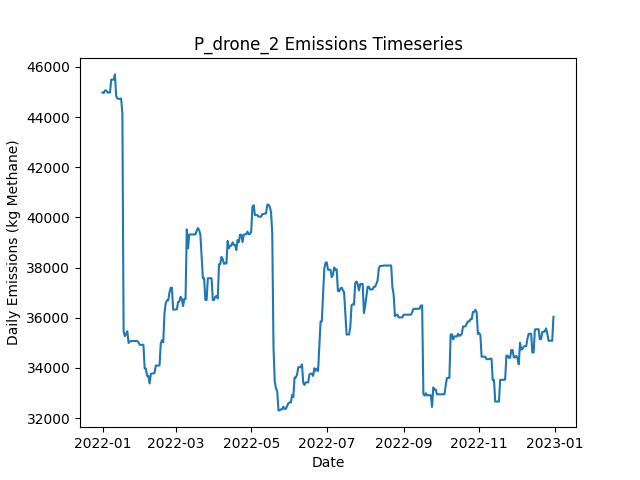

The data file committed next to this chart (first rows):
Date, Daily Emissions (Kg Methane), Daily Mitigable Emissions (Kg Methane), Daily Non-Mitigable Emissions (Kg Methan…, Daily Cost ($), Active Leaks, New Leaks, Leaks Repaired, Leaks Naturally Repaired, Leaks Tagged, Daily Repair Cost ($), Daily Natural Repair Cost ($), drone Deployment Cost ($), drone Sites flagged for Follow-Up, drone Leaks tagged for repair, drone Sites Visited, drone Travel Time (Minutes), drone Survey Time (Minutes), OGI_FU Deployment Cost ($), OGI_FU Sites flagged for Follow-Up, OGI_FU Leaks tagged for repair, OGI_FU Sites Visited, OGI_FU Travel Time (Minutes), OGI_FU Survey Time (Minutes)
2022-01-01, 44975, 9205, 35770, 500, 392, 396, 0, 1, 0.00000, 0.00000, 200, 500, 0, , 9, 300, 180, 0.00000, , 0, 0, 0, 0
2022-01-02, 44959, 9189, 35770, 500, 391, 0, 0, 1, 0.00000, 0.00000, 200, 500, 0, , 1, 30, 20, 0.00000, , 0, 0, 0, 0
2022-01-03, 45057, 9287, 35770, 3000, 392, 1, 0, 0, 233, 0.00000, 0.00000, 0.00000, 9, , 0, 0, 0, 3000, , 233, 9, 360, 1080
2022-01-04, 45057, 9287, 35770, 500, 391, 0, 0, 1, 31, 0.00000, 200, 0.00000, 1, , 0, 0, 0, 500, , 31, 1, 30, 120
2022-01-05, 44978, 9295, 35683, 0.00000, 392, 2, 0, 0, 0.00000, 0.00000, 0.00000, 0.00000, 0, , 0, 0, 0, 0.00000, , 0, 0, 0, 0
2022-01-06, 44978, 9294, 35683, 0.00000, 391, 0, 0, 1, 0.00000, 0.00000, 200, 0.00000, 0, , 0, 0, 0, 0.00000, , 0, 0, 0, 0
2022-01-07, 44978, 9294, 35683, 0.00000, 391, 0, 0, 0, 0.00000, 0.00000, 0.00000, 0.00000, 0, , 0, 0, 0, 0.00000, , 0, 0, 0, 0
2022-01-08, 45491, 9721, 35770, 0.00000, 393, 2, 0, 0, 0.00000, 0.00000, 0.00000, 0.00000, 0, , 0, 0, 0, 0.00000, , 0, 0, 0, 0
2022-01-09, 45491, 9721, 35770, 0.00000, 393, 0, 0, 0, 0.00000, 0.00000, 0.00000, 0.00000, 0, , 0, 0, 0, 0.00000, , 0, 0, 0, 0
2022-01-10, 45491, 9721, 35770, 0.00000, 393, 0, 0, 0, 0.00000, 0.00000, 0.00000, 0.00000, 0, , 0, 0, 0, 0.00000, , 0, 0, 0, 0
2022-01-11, 45698, 9721, 35977, 0.00000, 395, 2, 0, 0, 0.00000, 0.00000, 0.00000, 0.00000, 0, , 0, 0, 0, 0.00000, , 0, 0, 0, 0
2022-01-12, 44834, 9721, 35113, 0.00000, 394, 1, 0, 1, 0.00000, 0.00000, 200, 0.00000, 0, , 0, 0, 0, 0.00000, , 0, 0, 0, 0
2022-01-13, 44733, 9724, 35009, 0.00000, 394, 1, 0, 0, 0.00000, 0.00000, 0.00000, 0.00000, 0, , 0, 0, 0, 0.00000, , 0, 0, 0, 0
2022-01-14, 44733, 9724, 35009, 0.00000, 394, 0, 0, 0, 0.00000, 0.00000, 0.00000, 0.00000, 0, , 0, 0, 0, 0.00000, , 0, 0, 0, 0
2022-01-15, 44716, 9724, 34992, 0.00000, 393, 1, 0, 1, 0.00000, 0.00000, 200, 0.00000, 0, , 0, 0, 0, 0.00000, , 0, 0, 0, 0
2022-01-16, 44738, 9746, 34992, 0.00000, 394, 2, 0, 0, 0.00000, 0.00000, 0.00000, 0.00000, 0, , 0, 0, 0, 0.00000, , 0, 0, 0, 0
2022-01-17, 44151, 9747, 34404, 0.00000, 393, 1, 0, 0, 0.00000, 0.00000, 0.00000, 0.00000, 0, , 0, 0, 0, 0.00000, , 0, 0, 0, 0
2022-01-18, 35468, 769.9, 34698, 41400, 187, 1, 207, 0, 0.00000, 41400, 0.00000, 0.00000, 0, , 0, 0, 0, 0.00000, , 0, 0, 0, 0
2022-01-19, 35271, 469.4, 34802, 5200, 162, 1, 26, 0, 0.00000, 5200, 0.00000, 0.00000, 0, , 0, 0, 0, 0.00000, , 0, 0, 0, 0
2022-01-20, 35358, 469.9, 34888, 0.00000, 164, 3, 0, 1, 0.00000, 0.00000, 200, 0.00000, 0, , 0, 0, 0, 0.00000, , 0, 0, 0, 0
2022-01-21, 35462, 469.9, 34992, 0.00000, 165, 1, 0, 0, 0.00000, 0.00000, 0.00000, 0.00000, 0, , 0, 0, 0, 0.00000, , 0, 0, 0, 0
2022-01-22, 34995, 469.5, 34525, 0.00000, 165, 2, 0, 1, 0.00000, 0.00000, 200, 0.00000, 0, , 0, 0, 0, 0.00000, , 0, 0, 0, 0
2022-01-23, 35060, 534.1, 34525, 0.00000, 168, 3, 0, 0, 0.00000, 0.00000, 0.00000, 0.00000, 0, , 0, 0, 0, 0.00000, , 0, 0, 0, 0
2022-01-24, 35062, 536.1, 34525, 0.00000, 169, 1, 0, 0, 0.00000, 0.00000, 0.00000, 0.00000, 0, , 0, 0, 0, 0.00000, , 0, 0, 0, 0
2022-01-25, 35075, 549.8, 34525, 0.00000, 170, 2, 0, 1, 0.00000, 0.00000, 200, 0.00000, 0, , 0, 0, 0, 0.00000, , 0, 0, 0, 0
2022-01-26, 35075, 549.8, 34525, 0.00000, 170, 0, 0, 0, 0.00000, 0.00000, 0.00000, 0.00000, 0, , 0, 0, 0, 0.00000, , 0, 0, 0, 0
2022-01-27, 35075, 549.8, 34525, 0.00000, 170, 0, 0, 0, 0.00000, 0.00000, 0.00000, 0.00000, 0, , 0, 0, 0, 0.00000, , 0, 0, 0, 0
2022-01-28, 35075, 549.8, 34525, 0.00000, 170, 0, 0, 0, 0.00000, 0.00000, 0.00000, 0.00000, 0, , 0, 0, 0, 0.00000, , 0, 0, 0, 0
2022-01-29, 35075, 549.8, 34525, 0.00000, 170, 0, 0, 0, 0.00000, 0.00000, 0.00000, 0.00000, 0, , 0, 0, 0, 0.00000, , 0, 0, 0, 0
2022-01-30, 35021, 581.8, 34439, 0.00000, 171, 2, 0, 0, 0.00000, 0.00000, 0.00000, 0.00000, 0, , 0, 0, 0, 0.00000, , 0, 0, 0, 0
2022-01-31, 34922, 586.8, 34335, 0.00000, 171, 1, 0, 0, 0.00000, 0.00000, 0.00000, 0.00000, 0, , 0, 0, 0, 0.00000, , 0, 0, 0, 0
2022-02-01, 34922, 586.3, 34335, 0.00000, 170, 0, 0, 1, 0.00000, 0.00000, 200, 0.00000, 0, , 0, 0, 0, 0.00000, , 0, 0, 0, 0
2022-02-02, 34922, 586.3, 34335, 0.00000, 170, 0, 0, 0, 0.00000, 0.00000, 0.00000, 0.00000, 0, , 0, 0, 0, 0.00000, , 0, 0, 0, 0
2022-02-03, 34924, 588.6, 34335, 0.00000, 171, 1, 0, 0, 0.00000, 0.00000, 0.00000, 0.00000, 0, , 0, 0, 0, 0.00000, , 0, 0, 0, 0
2022-02-04, 33975, 589.9, 33385, 0.00000, 170, 1, 0, 0, 0.00000, 0.00000, 0.00000, 0.00000, 0, , 0, 0, 0, 0.00000, , 0, 0, 0, 0
2022-02-05, 33975, 589.9, 33385, 0.00000, 170, 0, 0, 0, 0.00000, 0.00000, 0.00000, 0.00000, 0, , 0, 0, 0, 0.00000, , 0, 0, 0, 0
2022-02-06, 33676, 602.3, 33074, 0.00000, 170, 2, 0, 0, 0.00000, 0.00000, 0.00000, 0.00000, 0, , 0, 0, 0, 0.00000, , 0, 0, 0, 0
2022-02-07, 33678, 604.4, 33074, 0.00000, 171, 1, 0, 0, 0.00000, 0.00000, 0.00000, 0.00000, 0, , 0, 0, 0, 0.00000, , 0, 0, 0, 0
2022-02-08, 33385, 604.4, 32780, 0.00000, 170, 0, 0, 0, 0.00000, 0.00000, 0.00000, 0.00000, 0, , 0, 0, 0, 0.00000, , 0, 0, 0, 0
2022-02-09, 33765, 604.4, 33160, 0.00000, 172, 2, 0, 0, 0.00000, 0.00000, 0.00000, 0.00000, 0, , 0, 0, 0, 0.00000, , 0, 0, 0, 0
2022-02-10, 33780, 619.6, 33160, 0.00000, 173, 1, 0, 0, 0.00000, 0.00000, 0.00000, 0.00000, 0, , 0, 0, 0, 0.00000, , 0, 0, 0, 0
2022-02-11, 33782, 621.8, 33160, 0.00000, 175, 2, 0, 0, 0.00000, 0.00000, 0.00000, 0.00000, 0, , 0, 0, 0, 0.00000, , 0, 0, 0, 0
2022-02-12, 33803, 642.8, 33160, 0.00000, 177, 2, 0, 0, 0.00000, 0.00000, 0.00000, 0.00000, 0, , 0, 0, 0, 0.00000, , 0, 0, 0, 0
2022-02-13, 34097, 642.8, 33454, 0.00000, 178, 1, 0, 0, 0.00000, 0.00000, 0.00000, 0.00000, 0, , 0, 0, 0, 0.00000, , 0, 0, 0, 0
2022-02-14, 34097, 642.8, 33454, 0.00000, 178, 0, 0, 0, 0.00000, 0.00000, 0.00000, 0.00000, 0, , 0, 0, 0, 0.00000, , 0, 0, 0, 0
2022-02-15, 34097, 642.8, 33454, 0.00000, 178, 0, 0, 0, 0.00000, 0.00000, 0.00000, 0.00000, 0, , 0, 0, 0, 0.00000, , 0, 0, 0, 0
2022-02-16, 34098, 644.2, 33454, 0.00000, 179, 1, 0, 0, 0.00000, 0.00000, 0.00000, 0.00000, 0, , 0, 0, 0, 0.00000, , 0, 0, 0, 0
2022-02-17, 34978, 660.3, 34318, 0.00000, 181, 2, 0, 0, 0.00000, 0.00000, 0.00000, 0.00000, 0, , 0, 0, 0, 0.00000, , 0, 0, 0, 0
2022-02-18, 35109, 687.3, 34422, 0.00000, 183, 2, 0, 0, 0.00000, 0.00000, 0.00000, 0.00000, 0, , 0, 0, 0, 0.00000, , 0, 0, 0, 0
2022-02-19, 35023, 687.3, 34335, 0.00000, 182, 0, 0, 0, 0.00000, 0.00000, 0.00000, 0.00000, 0, , 0, 0, 0, 0.00000, , 0, 0, 0, 0
2022-02-20, 36186, 693.2, 35493, 0.00000, 185, 3, 0, 0, 0.00000, 0.00000, 0.00000, 0.00000, 0, , 0, 0, 0, 0.00000, , 0, 0, 0, 0
2022-02-21, 36587, 799.9, 35787, 0.00000, 188, 3, 0, 0, 0.00000, 0.00000, 0.00000, 0.00000, 0, , 0, 0, 0, 0.00000, , 0, 0, 0, 0
2022-02-22, 36691, 799.9, 35891, 0.00000, 189, 1, 0, 0, 0.00000, 0.00000, 0.00000, 0.00000, 0, , 0, 0, 0, 0.00000, , 0, 0, 0, 0
2022-02-23, 36691, 799.9, 35891, 0.00000, 189, 0, 0, 0, 0.00000, 0.00000, 0.00000, 0.00000, 0, , 0, 0, 0, 0.00000, , 0, 0, 0, 0
2022-02-24, 36998, 814.1, 36184, 0.00000, 190, 2, 0, 1, 0.00000, 0.00000, 200, 0.00000, 0, , 0, 0, 0, 0.00000, , 0, 0, 0, 0
2022-02-25, 37196, 822, 36374, 0.00000, 193, 3, 0, 0, 0.00000, 0.00000, 0.00000, 0.00000, 0, , 0, 0, 0, 0.00000, , 0, 0, 0, 0
2022-02-26, 37196, 822, 36374, 0.00000, 193, 0, 0, 0, 0.00000, 0.00000, 0.00000, 0.00000, 0, , 0, 0, 0, 0.00000, , 0, 0, 0, 0
2022-02-27, 36326, 901.5, 35424, 0.00000, 193, 2, 0, 0, 0.00000, 0.00000, 0.00000, 0.00000, 0, , 0, 0, 0, 0.00000, , 0, 0, 0, 0
2022-02-28, 36327, 902.6, 35424, 0.00000, 194, 2, 0, 0, 0.00000, 0.00000, 0.00000, 0.00000, 0, , 0, 0, 0, 0.00000, , 0, 0, 0, 0
2022-03-01, 36330, 905.9, 35424, 0.00000, 195, 1, 0, 0, 0.00000, 0.00000, 0.00000, 0.00000, 0, , 0, 0, 0, 0.00000, , 0, 0, 0, 0
... 305 more rows
